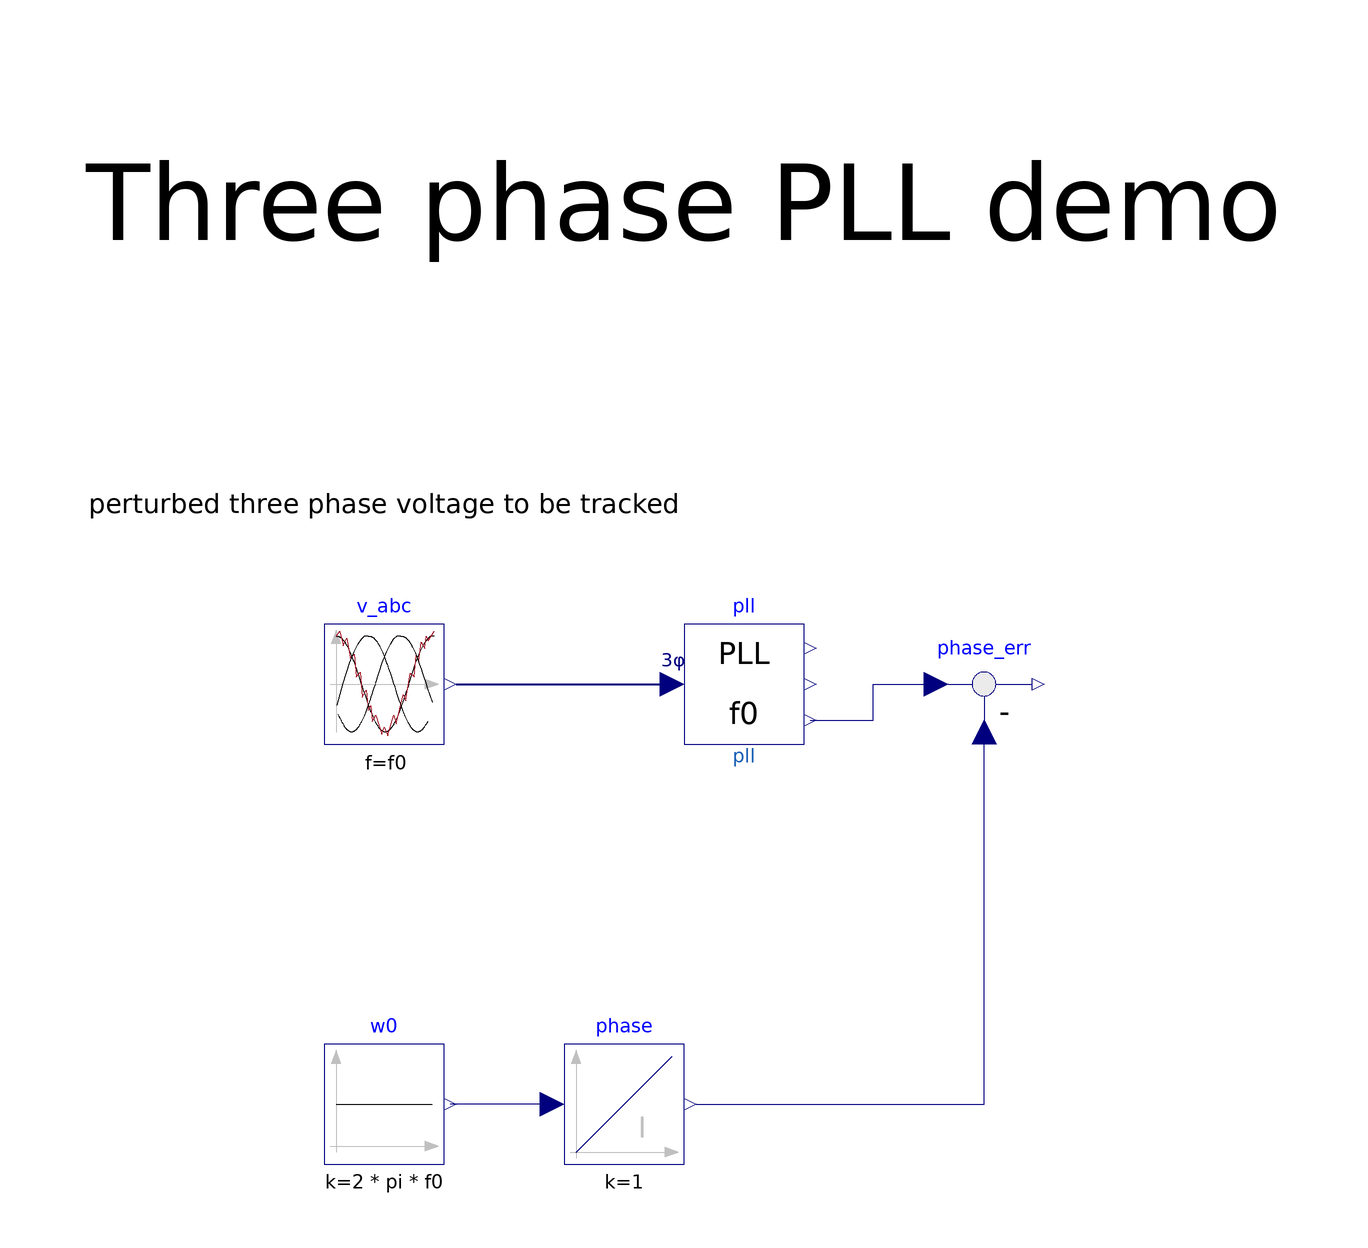

The Modelica model whose source follows is shown above as a component diagram (icons at their Placement, wires along their Line points).

model PLL3phDemo"Single phase PLLs demo"
  extends Modelica.Icons.Example;
  parameter Frequency f0 = 50 "grid frequency";
  parameter Angle phi = pi/6 "initial grid phase";
  parameter Real V = 100 "grid amplitude";
  parameter Frequency fnoise = 1e3 "noise frequency";
  parameter Real Vnoise_rel = 0.01 "relative noise amplitude";
  /*PLL control tuning by pole placement*/
  parameter Duration rise_time = 0.10;
  parameter AngularFrequency wn = 3.0 / rise_time;
  parameter Real xsi = 0.7;
  parameter Real kp = 2 * wn * xsi / V;
  parameter Real ki = (wn * wn) /V;
  parameter Real kr = 1;
  Modelica.Blocks.Sources.Constant w0(k = 2*pi*f0) "nominal angular frequency" annotation(
    Placement(transformation(origin = {-50, -70}, extent = {{-10, -10}, {10, 10}})));
  Filters.SRFPLL3ph pll(f0 = f0, kp = kp, Ti = kp/ki, kr = kr)  "PLL under test" annotation(
    Placement(transformation(origin = {10, 0}, extent = {{-10, -10}, {10, 10}})));
  Modelica.Blocks.Continuous.Integrator phase(y_start = phi, y(unit="rad", displayUnit="deg"))  "true phase" annotation(
    Placement(transformation(origin = {-10, -70}, extent = {{-10, -10}, {10, 10}})));
  Modelica.Blocks.Math.Feedback phase_err(y(unit="rad", displayUnit="deg")) "estimate - true phase" annotation(
    Placement(transformation(origin = {50, 0}, extent = {{-10, -10}, {10, 10}})));
  Utilities.CosinePerturbed3ph v_abc(amplitude = V, f = f0, phase_a = phi)  "perturbed three phase cosine voltage to be tracked" annotation(
    Placement(transformation(origin = {-50, 0}, extent = {{-10, -10}, {10, 10}})));
equation
  connect(phase.u, w0.y) annotation(
    Line(points = {{-22, -70}, {-39, -70}}, color = {0, 0, 127}));
  connect(pll.ph, phase_err.u1) annotation(
    Line(points = {{21, -6}, {31.5, -6}, {31.5, 0}, {42, 0}}, color = {0, 0, 127}));
  connect(phase.y, phase_err.u2) annotation(
    Line(points = {{2, -70}, {50, -70}, {50, -8}}, color = {0, 0, 127}));
  connect(v_abc.abc, pll.abc) annotation(
    Line(points = {{-38, 0}, {-2, 0}}, color = {0, 0, 127}, thickness = 0.5));
  annotation(
    Diagram(graphics = {Text(origin = {0, 80}, extent = {{-100, 20}, {100, -20}}, textString = "Three phase PLL demo"), Text(origin = {-50, 30}, extent = {{-50, 10}, {50, -10}}, textString = "perturbed three phase voltage to be tracked")}),
    experiment(StartTime = 0, StopTime = 0.2, Tolerance = 1e-06, Interval = 5e-05),
  Documentation);
end PLL3phDemo;